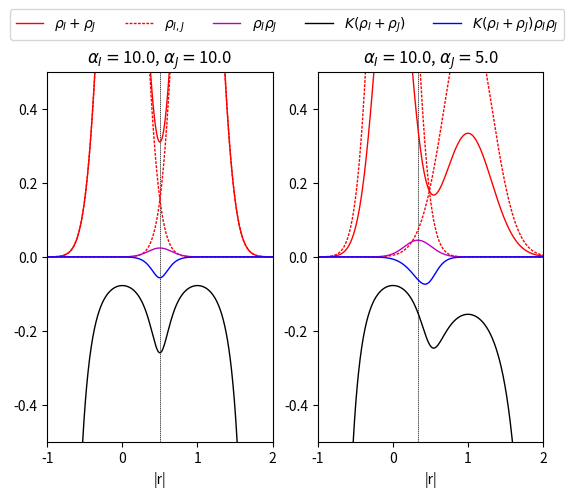

Here is the Python script that generated this plot:

import numpy as np
import matplotlib.pyplot as plt

A = 0.4582
B = 0.44
C = 7.8

def rs(n):

    return (3/(4*np.pi*n))**(1/3)

def ex(r):

    return  - A / r


def ec(r):

    return - B / ( r + C )

def deriv(r):

    return - 4 * np.pi / 9 * ( 0.4582 * r**2 + 0.44 * r**4 / (r+7.8)**2 )

fig, ax = plt.subplots(1,2)



x = np.linspace(-1,2,1000)

ai = 10
aj = 10

xi = 0
xj = 1

ni = (ai/np.pi)**(3/2) * np.exp(-ai * (x-xi)**2 )
nj = (aj/np.pi)**(3/2) * np.exp(-aj * (x-xj)**2 )
n = ni+nj

aij = ai+aj
aiaj = ai*aj
rij = (ai * xi + aj*xj) / aij

nij = (ai*aj/np.pi**2)**(3/2) * np.exp(-aiaj * (xi-xj)**2 / aij) * np.exp( -aij * ( x - rij )**2 )

ax[0].axvline(rij,lw=0.5,ls=(0,(2,1)),c='k')

ax[0].plot(x,n / 3,c='r',lw=1,label=r'$\rho_I+\rho_J$')
ax[0].plot(x,ni / 3,c='r',lw=1,ls=(0,(2,1)),label=r'$\rho_{I,J}$')
ax[0].plot(x,nj / 3,c='r',lw=1,ls=(0,(2,1)))

ax[0].plot(x,nij / 3**2,c='m',lw=1,label=r'$\rho_I\rho_J$')
# ax[0].plot(n_m**2+n_p**2,c='m',lw=1,ls=(0,(2,1)))

r = rs(n)
K = deriv(r)

ax[0].plot(x,K,c='k',lw=1,label=r'$K(\rho_I+\rho_J)$')
ax[0].plot(x,K*nij,c='b',lw=1,label=r'$K(\rho_I+\rho_J) \rho_I \rho_J$')


ax[0].set_title(r'$\alpha_I=$'+f'{ai:.1f}, '+r'$\alpha_J=$'+f'{aj:.1f}')



ai = 10
aj = 5

xi = 0
xj = 1

ni = (ai/np.pi)**(3/2) * np.exp(-ai * (x-xi)**2 )
nj = (aj/np.pi)**(3/2) * np.exp(-aj * (x-xj)**2 )
n = ni+nj

aij = ai+aj
aiaj = ai*aj
rij = (ai * xi + aj*xj) / aij

nij = (ai*aj/np.pi**2)**(3/2) * np.exp(-aiaj * (xi-xj)**2 / aij) * np.exp( -aij * ( x - rij )**2 )

ax[1].axvline(rij,lw=0.5,ls=(0,(2,1)),c='k')

ax[1].plot(x,n / 6,c='r',lw=1)
ax[1].plot(x,ni / 3,c='r',lw=1,ls=(0,(2,1)))
ax[1].plot(x,nj / 3,c='r',lw=1,ls=(0,(2,1)))

ax[1].plot(x,nij / 3**2,c='m',lw=1)
# ax[1].plot(n_m**2+n_p**2,c='m',lw=1,ls=(0,(2,1)))

r = rs(n)
K = deriv(r)

ax[1].plot(x,K,c='k',lw=1)
ax[1].plot(x,K*nij,c='b',lw=1)

ax[1].set_title(r'$\alpha_I=$'+f'{ai:.1f}, '+r'$\alpha_J=$'+f'{aj:.1f}')


fig.legend(ncol=5,loc='upper center',bbox_to_anchor=[0.5,1.025])
ax[0].axis([-1,2,-0.5,0.5])
ax[1].axis([-1,2,-0.5,0.5])

ax[0].set_xlabel('|r|')
ax[1].set_xlabel('|r|')

plt.savefig('E2C_advanced.png',format='png',dpi=300)

plt.show()
